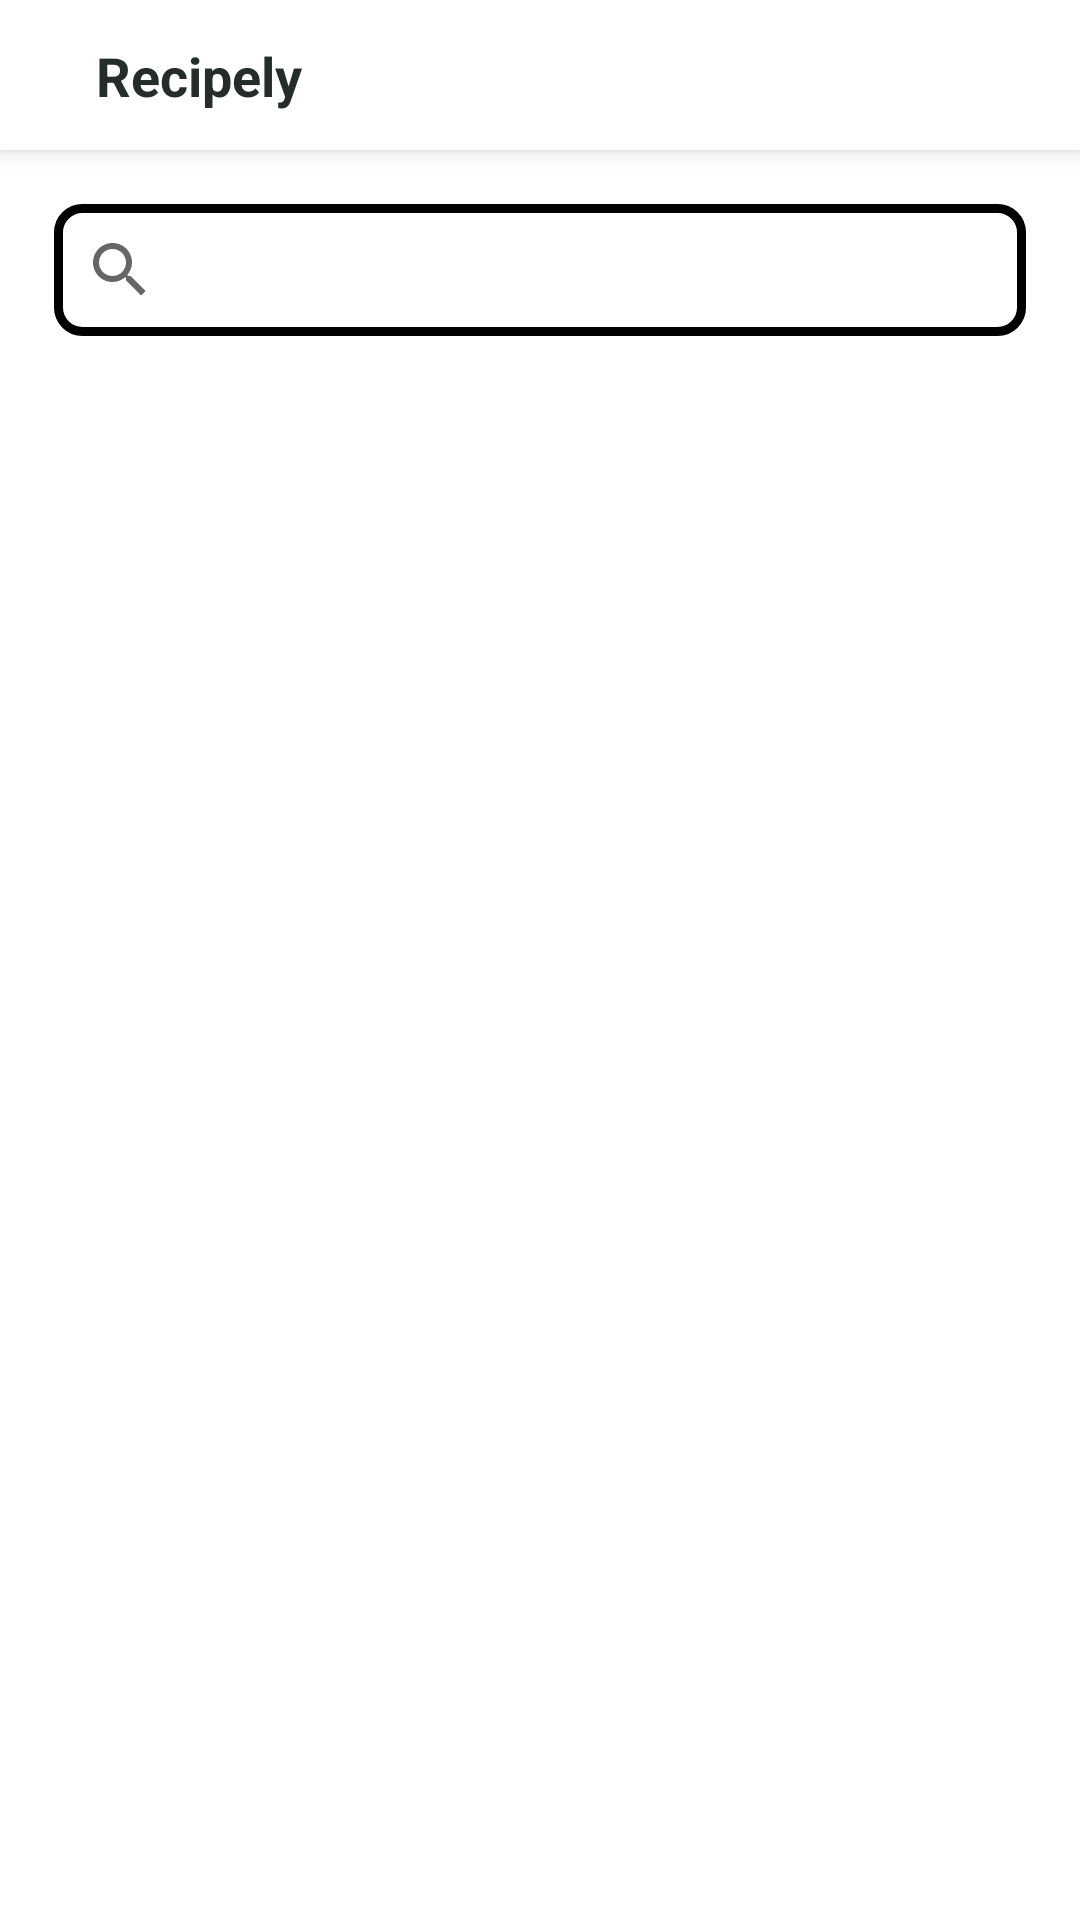

Reconstruct the res/layout file that produces this screen, plus the resources it refers to.
<!-- AndroidManifest.xml: application theme Theme.Recipely -->
<!-- res/layout/home_screen_fragment.xml -->
<?xml version="1.0" encoding="utf-8"?>
<androidx.constraintlayout.widget.ConstraintLayout xmlns:android="http://schemas.android.com/apk/res/android"
    xmlns:tools="http://schemas.android.com/tools"
    android:layout_width="match_parent"
    android:layout_height="match_parent"
    xmlns:app="http://schemas.android.com/apk/res-auto"
    tools:context=".ui.home.HomeScreenFragment">

    <include
        android:id="@+id/topBar"
        layout="@layout/custom_topbar"
        app:layout_constraintStart_toStartOf="parent"
        app:layout_constraintTop_toTopOf="parent"
        app:layout_constraintEnd_toEndOf="parent"
        />


    <androidx.appcompat.widget.SearchView
        android:id="@+id/sv_recipes"
        android:layout_width="match_parent"
        android:layout_height="wrap_content"
        android:layout_marginTop="16dp"
        android:background="@drawable/sv_background"
        android:layout_marginHorizontal="16dp"
        app:layout_constraintStart_toStartOf="parent"
        app:layout_constraintTop_toBottomOf="@id/topBar"
        app:layout_constraintEnd_toEndOf="parent"/>

    <androidx.recyclerview.widget.RecyclerView
        android:id="@+id/rvRecipes"
        android:layout_width="match_parent"
        android:layout_height="0dp"
        tools:listitem="@layout/recipe_item"
        android:layout_marginTop="16dp"
        android:paddingBottom="32dp"
        app:layout_constraintStart_toStartOf="parent"
        app:layout_constraintTop_toBottomOf="@+id/sv_recipes"
        app:layout_constraintEnd_toEndOf="parent"
        app:layout_constraintBottom_toBottomOf="parent"/>

</androidx.constraintlayout.widget.ConstraintLayout>
<!-- res/layout/custom_topbar.xml (included above) -->
<?xml version="1.0" encoding="utf-8"?>
<androidx.constraintlayout.widget.ConstraintLayout xmlns:android="http://schemas.android.com/apk/res/android"
    android:layout_width="match_parent"
    android:layout_height="50dp"
    xmlns:tools="http://schemas.android.com/tools"
    android:background="@color/white"
    android:elevation="4dp"
    xmlns:app="http://schemas.android.com/apk/res-auto">

    <ImageView
        android:id="@+id/top_bar_left_icon"
        android:layout_width="wrap_content"
        android:layout_height="wrap_content"
        tools:src="@drawable/baseline_search_24"
        android:layout_marginStart="16dp"
        android:layout_marginTop="16dp"
        android:layout_marginBottom="16dp"
        app:layout_constraintStart_toStartOf="parent"
        app:layout_constraintTop_toTopOf="parent"
        app:layout_constraintBottom_toBottomOf="parent"
        />

    <TextView
        android:id="@+id/top_bar_title"
        android:layout_width="0dp"
        android:layout_height="wrap_content"
        tools:text="@string/app_name"
        android:textColor="@color/recipely_black"
        android:textSize="18sp"
        android:textStyle="bold"
        android:layout_marginStart="16dp"
        android:layout_marginEnd="16dp"
        app:layout_constraintStart_toEndOf="@+id/top_bar_left_icon"
        app:layout_constraintTop_toTopOf="parent"
        app:layout_constraintEnd_toStartOf="@+id/top_bar_right_icon"
        app:layout_constraintBottom_toBottomOf="parent"/>

    <ImageView
        android:id="@+id/top_bar_right_icon"
        android:layout_width="wrap_content"
        android:layout_height="wrap_content"
        tools:src="@drawable/baseline_search_24"
        android:layout_marginEnd="16dp"
        android:layout_marginTop="16dp"
        android:layout_marginBottom="16dp"
        app:layout_constraintEnd_toEndOf="parent"
        app:layout_constraintTop_toTopOf="parent"
        app:layout_constraintBottom_toBottomOf="parent"
        />

</androidx.constraintlayout.widget.ConstraintLayout>
<!-- res/layout/recipe_item.xml (included above) -->
<?xml version="1.0" encoding="utf-8"?>
<androidx.cardview.widget.CardView xmlns:android="http://schemas.android.com/apk/res/android"
    android:layout_width="match_parent"
    android:layout_height="wrap_content"
    xmlns:tools="http://schemas.android.com/tools"
    android:layout_marginTop="16dp"
    android:layout_marginBottom="16dp"
    android:layout_marginHorizontal="16dp"
    app:cardCornerRadius="16dp"
    xmlns:app="http://schemas.android.com/apk/res-auto">
    <androidx.constraintlayout.widget.ConstraintLayout
        android:layout_width="match_parent"
        android:layout_height="match_parent">

        <androidx.cardview.widget.CardView
            android:id="@+id/recipe_image"
            android:layout_width="match_parent"
            android:layout_height="wrap_content"
            app:cardCornerRadius="16dp"
            app:layout_constraintStart_toStartOf="parent"
            app:layout_constraintTop_toTopOf="parent"
            app:layout_constraintEnd_toEndOf="parent">
            <LinearLayout
                android:layout_width="match_parent"
                android:layout_height="match_parent">
                <ImageView
                    android:id="@+id/recipe_image_src"
                    android:layout_width="match_parent"
                    android:layout_height="150dp"
                    android:scaleType="fitXY"
                    tools:src="@drawable/tacos"/>
            </LinearLayout>
        </androidx.cardview.widget.CardView>

        

        <TextView
            android:id="@+id/recipe_name"
            android:layout_width="match_parent"
            android:layout_height="wrap_content"
            android:text="@string/recipely_recipe_item"
            android:textColor="@color/recipely_black"
            android:textStyle="bold"
            android:textSize="16dp"
            android:layout_marginTop="16dp"
            android:layout_marginHorizontal="16dp"
            android:layout_marginBottom="16dp"
            app:layout_constraintStart_toStartOf="parent"
            app:layout_constraintTop_toBottomOf="@id/recipe_image"
            app:layout_constraintEnd_toEndOf="parent"
            app:layout_constraintBottom_toBottomOf="parent"/>

    </androidx.constraintlayout.widget.ConstraintLayout>

</androidx.cardview.widget.CardView>
<!-- resources referenced by this layout -->
<resources>
  <color name="recipely_black">#FF252c2c</color>
  <color name="white">#FFFFFFFF</color>
  <!-- drawable sv_background (drawable) -->
  <?xml version="1.0" encoding="utf-8"?>
  <layer-list xmlns:android="http://schemas.android.com/apk/res/android">
      <item android:bottom="2dp" android:top="2dp" android:right="2dp" android:left="2dp">
          <shape android:shape="rectangle">
              <stroke android:width="3dp" android:color="@color/recipely_green_dark" />
              <corners android:radius="8dp"/>
          </shape>
      </item>
  </layer-list>
  <!-- drawable tacos: jpg bitmap (drawable, 131972 bytes) -->
  <string name="app_name">Recipely</string>
  <string name="recipely_recipe_item">Healthy Taco Salad</string>
  <style name="Theme.Recipely" parent="Theme.MaterialComponents.DayNight.NoActionBar">
          
          <item name="colorPrimary">@color/color_primary</item>
          <item name="colorPrimaryVariant">@color/color_primary_variant</item>
          <item name="colorOnPrimary">@color/white</item>
          
          <item name="colorSecondary">@color/teal_200</item>
          <item name="colorSecondaryVariant">@color/teal_700</item>
          <item name="colorOnSecondary">@color/black</item>
          
          <item name="android:statusBarColor">?attr/colorPrimaryVariant</item>
          
      </style>
  <color name="color_primary">#FFecf0f0</color>
  <color name="color_primary_variant">#FFecf0f0</color>
  <color name="teal_200">#FF03DAC5</color>
  <color name="teal_700">#FF018786</color>
  <color name="black">#FF000000</color>
</resources>
